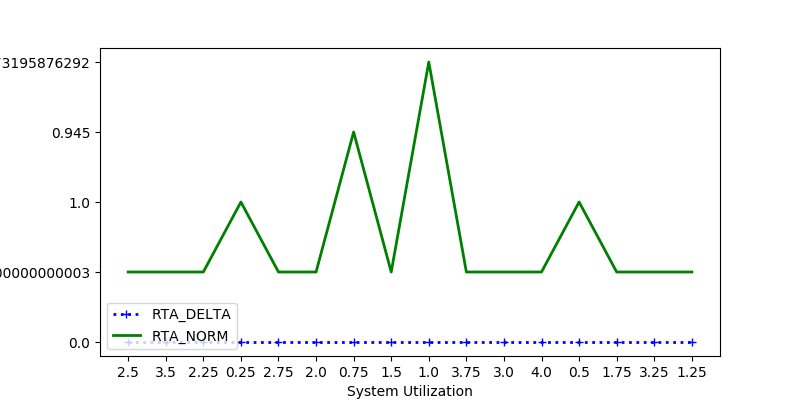

The data file committed next to this chart (first rows):
RTA_DELTA, RTA_NORM, sys_util
0.0, 0.5, 2.5
0.0, 0.5, 3.5
0.0, 0.5, 2.25
0.0, 1.0, 0.25
0.0, 0.5, 2.75
0.0, 0.5, 2.0
0.0, 0.945, 0.75
0.0, 0.5, 1.5
0.0, 0.5026, 1.0
0.0, 0.5, 3.75
0.0, 0.5, 3.0
0.0, 0.5, 4.0
0.0, 1.0, 0.5
0.0, 0.5, 1.75
0.0, 0.5, 3.25
0.0, 0.5, 1.25
